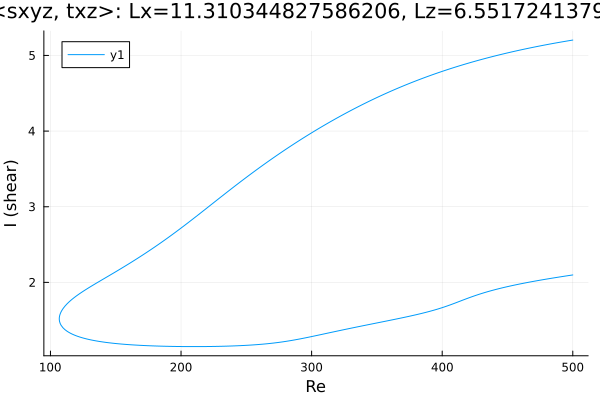

The file beside this chart, header and first rows:
Re, shear
500.0, 5.203
499.9, 5.203
498.5, 5.199
497.1, 5.195
495.7, 5.191
494.3, 5.186
492.8, 5.182
491.6, 5.178
490.1, 5.174
488.7, 5.17
487.3, 5.166
485.9, 5.161
484.5, 5.157
483.1, 5.152
481.7, 5.148
480.2, 5.143
478.8, 5.139
477.4, 5.134
476, 5.129
474.6, 5.124
473.2, 5.12
471.8, 5.115
470.3, 5.11
468.9, 5.105
467.5, 5.1
466.1, 5.095
464.7, 5.09
463.3, 5.085
461.9, 5.079
460.4, 5.074
459, 5.069
457.6, 5.063
456.2, 5.058
454.8, 5.052
453.4, 5.047
452, 5.041
450.5, 5.036
449.1, 5.03
447.7, 5.024
446.3, 5.018
444.9, 5.012
443.5, 5.006
442.1, 5
440.6, 4.994
439.2, 4.988
437.8, 4.982
436.4, 4.975
435, 4.969
433.6, 4.963
432.2, 4.956
430.7, 4.95
429.3, 4.943
427.9, 4.936
426.5, 4.93
425.1, 4.923
423.7, 4.916
422.3, 4.909
420.8, 4.902
419.4, 4.895
418, 4.888
... 563 more rows
